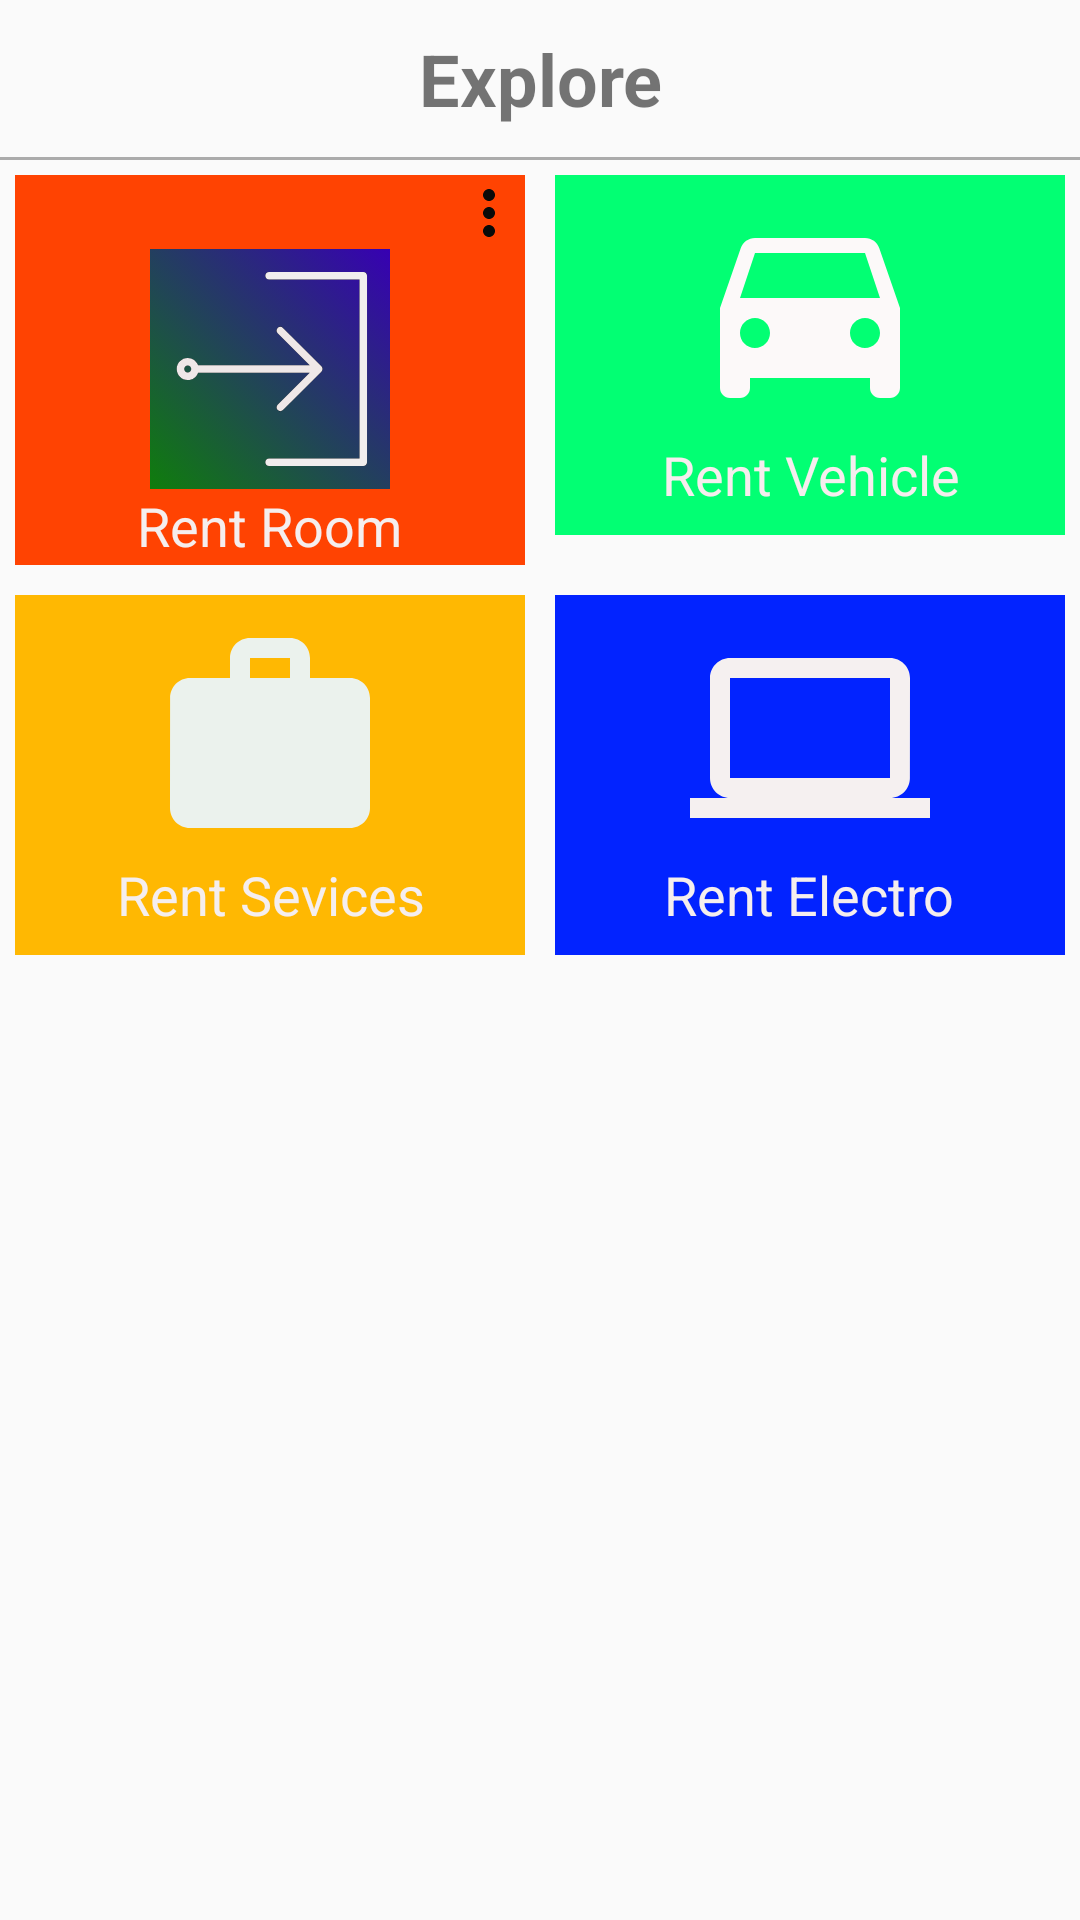

Here is an Android app screen rendered from its layout file. Give the layout XML and the strings, colors and styles it references.
<!-- AndroidManifest.xml: application theme AppTheme -->
<!-- res/layout/design_practice.xml -->
<?xml version="1.0" encoding="utf-8"?>
<LinearLayout xmlns:android="http://schemas.android.com/apk/res/android"
    android:layout_width="match_parent"
    android:layout_height="match_parent"
    android:orientation="vertical">

    <LinearLayout
        android:layout_width="match_parent"
        android:layout_height="wrap_content"
        android:gravity="center">

        <ImageView
            android:layout_width="wrap_content"
            android:layout_height="wrap_content"
            android:src="@drawable/ic_dehaze_black_24dp" />


        <TextView
            android:layout_width="wrap_content"
            android:layout_height="wrap_content"
            android:layout_weight="1"
            android:gravity="center"
            android:padding="10dp"
            android:text="Explore"
            android:textSize="24sp"
            android:textStyle="bold" />

        <ImageView
            android:layout_width="wrap_content"
            android:layout_height="wrap_content"
            android:src="@drawable/ic_search_black_24dp" />


    </LinearLayout>

    <ImageView
        android:layout_width="match_parent"
        android:layout_height="1dp"
        android:background="#ababab" />

    <LinearLayout
        android:layout_width="match_parent"
        android:layout_height="wrap_content"
        android:orientation="horizontal">

        <LinearLayout
            android:layout_width="0dp"
            android:layout_height="130dp"
            android:layout_margin="5dp"
            android:layout_weight="1"
            android:background="#ff4302"
            android:gravity="center"
            android:orientation="vertical">

            <ImageView
                android:id="@+id/popup"
                android:layout_width="wrap_content"
                android:layout_height="wrap_content"
                android:src="@drawable/ic_more_vert_black_24dp"
                android:layout_gravity="right"/>

            <ImageView android:background="@drawable/btn"
                android:layout_width="80dp"
                android:layout_height="80dp"
                android:src="@drawable/ic_if_enter_1894659" />

            <TextView
                android:layout_width="wrap_content"
                android:layout_height="wrap_content"
                android:gravity="center"
                android:text="Rent Room"
                android:textColor="#f5eeee"
                android:textSize="18dp" />
        </LinearLayout>

        <LinearLayout
            android:layout_width="0dp"
            android:layout_height="120dp"
            android:layout_margin="5dp"
            android:layout_weight="1"
            android:background="#02ff73"
            android:gravity="center"
            android:orientation="vertical">

            <ImageView
                android:layout_width="80dp"
                android:layout_height="80dp"
                android:src="@drawable/ic_drive_eta_black_24dp" />

            <TextView
                android:layout_width="wrap_content"
                android:layout_height="wrap_content"
                android:gravity="center"
                android:text="Rent Vehicle"
                android:textColor="#f5eeee"
                android:textSize="18dp" />
        </LinearLayout>

    </LinearLayout>

    <LinearLayout
        android:layout_width="match_parent"
        android:layout_height="wrap_content"
        android:orientation="horizontal">

        <LinearLayout
            android:layout_width="0dp"
            android:layout_height="120dp"
            android:layout_margin="5dp"
            android:layout_weight="1"
            android:background="#ffb802"
            android:gravity="center"
            android:orientation="vertical">

            <ImageView
                android:layout_width="80dp"
                android:layout_height="80dp"
                android:src="@drawable/ic_work_black_24dp" />

            <TextView
                android:layout_width="wrap_content"
                android:layout_height="wrap_content"
                android:gravity="center"
                android:text="Rent Sevices"
                android:textColor="#f5eeee"
                android:textSize="18dp" />
        </LinearLayout>

        <LinearLayout
            android:layout_width="0dp"
            android:layout_height="120dp"
            android:layout_margin="5dp"
            android:layout_weight="1"
            android:background="#0223ff"
            android:gravity="center"
            android:orientation="vertical">

            <ImageView
                android:layout_width="80dp"
                android:layout_height="80dp"
                android:src="@drawable/ic_computer_black_24dp" />

            <TextView
                android:layout_width="wrap_content"
                android:layout_height="wrap_content"
                android:gravity="center"
                android:text="Rent Electro"
                android:textColor="#f5eeee"
                android:textSize="18dp" />
        </LinearLayout>

    </LinearLayout>


</LinearLayout>
<!-- resources referenced by this layout -->
<resources>
  <!-- drawable btn (drawable) -->
  <?xml version="1.0" encoding="utf-8"?>
  <selector xmlns:android="http://schemas.android.com/apk/res/android">
      <item android:state_pressed="true">
          <shape android:shape="oval">
              <stroke  android:width="10dp" android:color="@color/colorPrimary" android:dashWidth="10dp"/>
              <corners android:radius="10dp"/>
              <solid android:color="#0e7c0c"></solid>
          </shape>
  
      </item>
  <item>
      <shape>
          <stroke android:color="@color/colorPrimaryDark"/>
          <gradient android:startColor="#0f7d0c"
              android:endColor="@color/colorPrimaryDark" android:angle="45"/>
      </shape>
  </item>
  
  
  </selector>
  <!-- drawable ic_computer_black_24dp (drawable) -->
  <vector xmlns:android="http://schemas.android.com/apk/res/android"
          android:width="24dp"
          android:height="24dp"
          android:viewportWidth="24.0"
          android:viewportHeight="24.0">
      <path
          android:fillColor="#f5f0f0"
          android:pathData="M20,18c1.1,0 1.99,-0.9 1.99,-2L22,6c0,-1.1 -0.9,-2 -2,-2H4c-1.1,0 -2,0.9 -2,2v10c0,1.1 0.9,2 2,2H0v2h24v-2h-4zM4,6h16v10H4V6z"/>
  </vector>
  <!-- drawable ic_more_vert_black_24dp (drawable) -->
  <vector android:height="24dp" android:tint="#090A09"
      android:viewportHeight="24.0" android:viewportWidth="24.0"
      android:width="24dp" xmlns:android="http://schemas.android.com/apk/res/android">
      <path android:fillColor="#FF000000" android:pathData="M12,8c1.1,0 2,-0.9 2,-2s-0.9,-2 -2,-2 -2,0.9 -2,2 0.9,2 2,2zM12,10c-1.1,0 -2,0.9 -2,2s0.9,2 2,2 2,-0.9 2,-2 -0.9,-2 -2,-2zM12,16c-1.1,0 -2,0.9 -2,2s0.9,2 2,2 2,-0.9 2,-2 -0.9,-2 -2,-2z"/>
  </vector>
  <!-- drawable ic_work_black_24dp (drawable) -->
  <vector android:height="24dp" android:tint="#EBF2ED"
      android:viewportHeight="24.0" android:viewportWidth="24.0"
      android:width="24dp" xmlns:android="http://schemas.android.com/apk/res/android">
      <path android:fillColor="#FF000000" android:pathData="M20,6h-4L16,4c0,-1.11 -0.89,-2 -2,-2h-4c-1.11,0 -2,0.89 -2,2v2L4,6c-1.11,0 -1.99,0.89 -1.99,2L2,19c0,1.11 0.89,2 2,2h16c1.11,0 2,-0.89 2,-2L22,8c0,-1.11 -0.89,-2 -2,-2zM14,6h-4L10,4h4v2z"/>
  </vector>
  <style name="AppTheme" parent="Theme.AppCompat.Light.DarkActionBar">
          
          <item name="colorPrimary">@color/colorPrimary</item>
          <item name="colorPrimaryDark">#ff0203</item>
          <item name="colorAccent">#1b770d</item>
          <item name="editTextStyle">@style/editTextstyle</item>
          <item name="buttonStyle">@style/btnstyle</item>
      </style>
  <style name="editTextstyle">
          <item name="android:background">@drawable/editext_bg</item>
          <item name="android:textColor">#49850a</item>
          <item name="android:padding">10dp</item>
      </style>
  <style name="btnstyle">
          <item name="android:padding">10dp</item>
          <item name="android:textColor">#faf8f8</item>
      <item name="android:background">@drawable/btn</item>
      </style>
  <!-- drawable editext_bg (drawable) -->
  <?xml version="1.0" encoding="utf-8"?>
  <selector xmlns:android="http://schemas.android.com/apk/res/android">
      <item android:state_pressed="true">
          <shape>
              <stroke android:width="4dp" android:color="#15770b"></stroke>
          </shape>
      </item>
      <item android:state_focused="true">
          <shape>
              <stroke android:width="4dp" android:color="@color/colorAccent"></stroke>
          </shape>
      </item>
      <item>
          <shape>
              <stroke android:width="4dp" android:color="#ff7302"></stroke>
          </shape>
      </item>
      
  </selector>
  <!-- not gathered from this repository: default colours our renderer supplied (Android Studio template values) -->
  <color name="colorPrimary">#FF6200EE</color>
  <color name="colorPrimaryDark">#FF3700B3</color>
  <color name="colorAccent">#FF03DAC5</color>
</resources>
